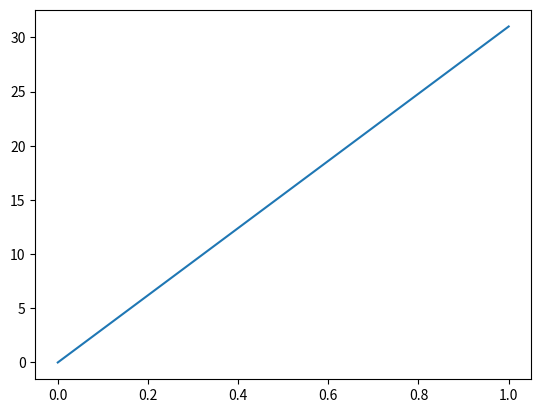

Recreate this plot in Python.
# Example program
import matplotlib.pyplot as plt
plt.plot([0, 1], [0, 31])
plt.close()
